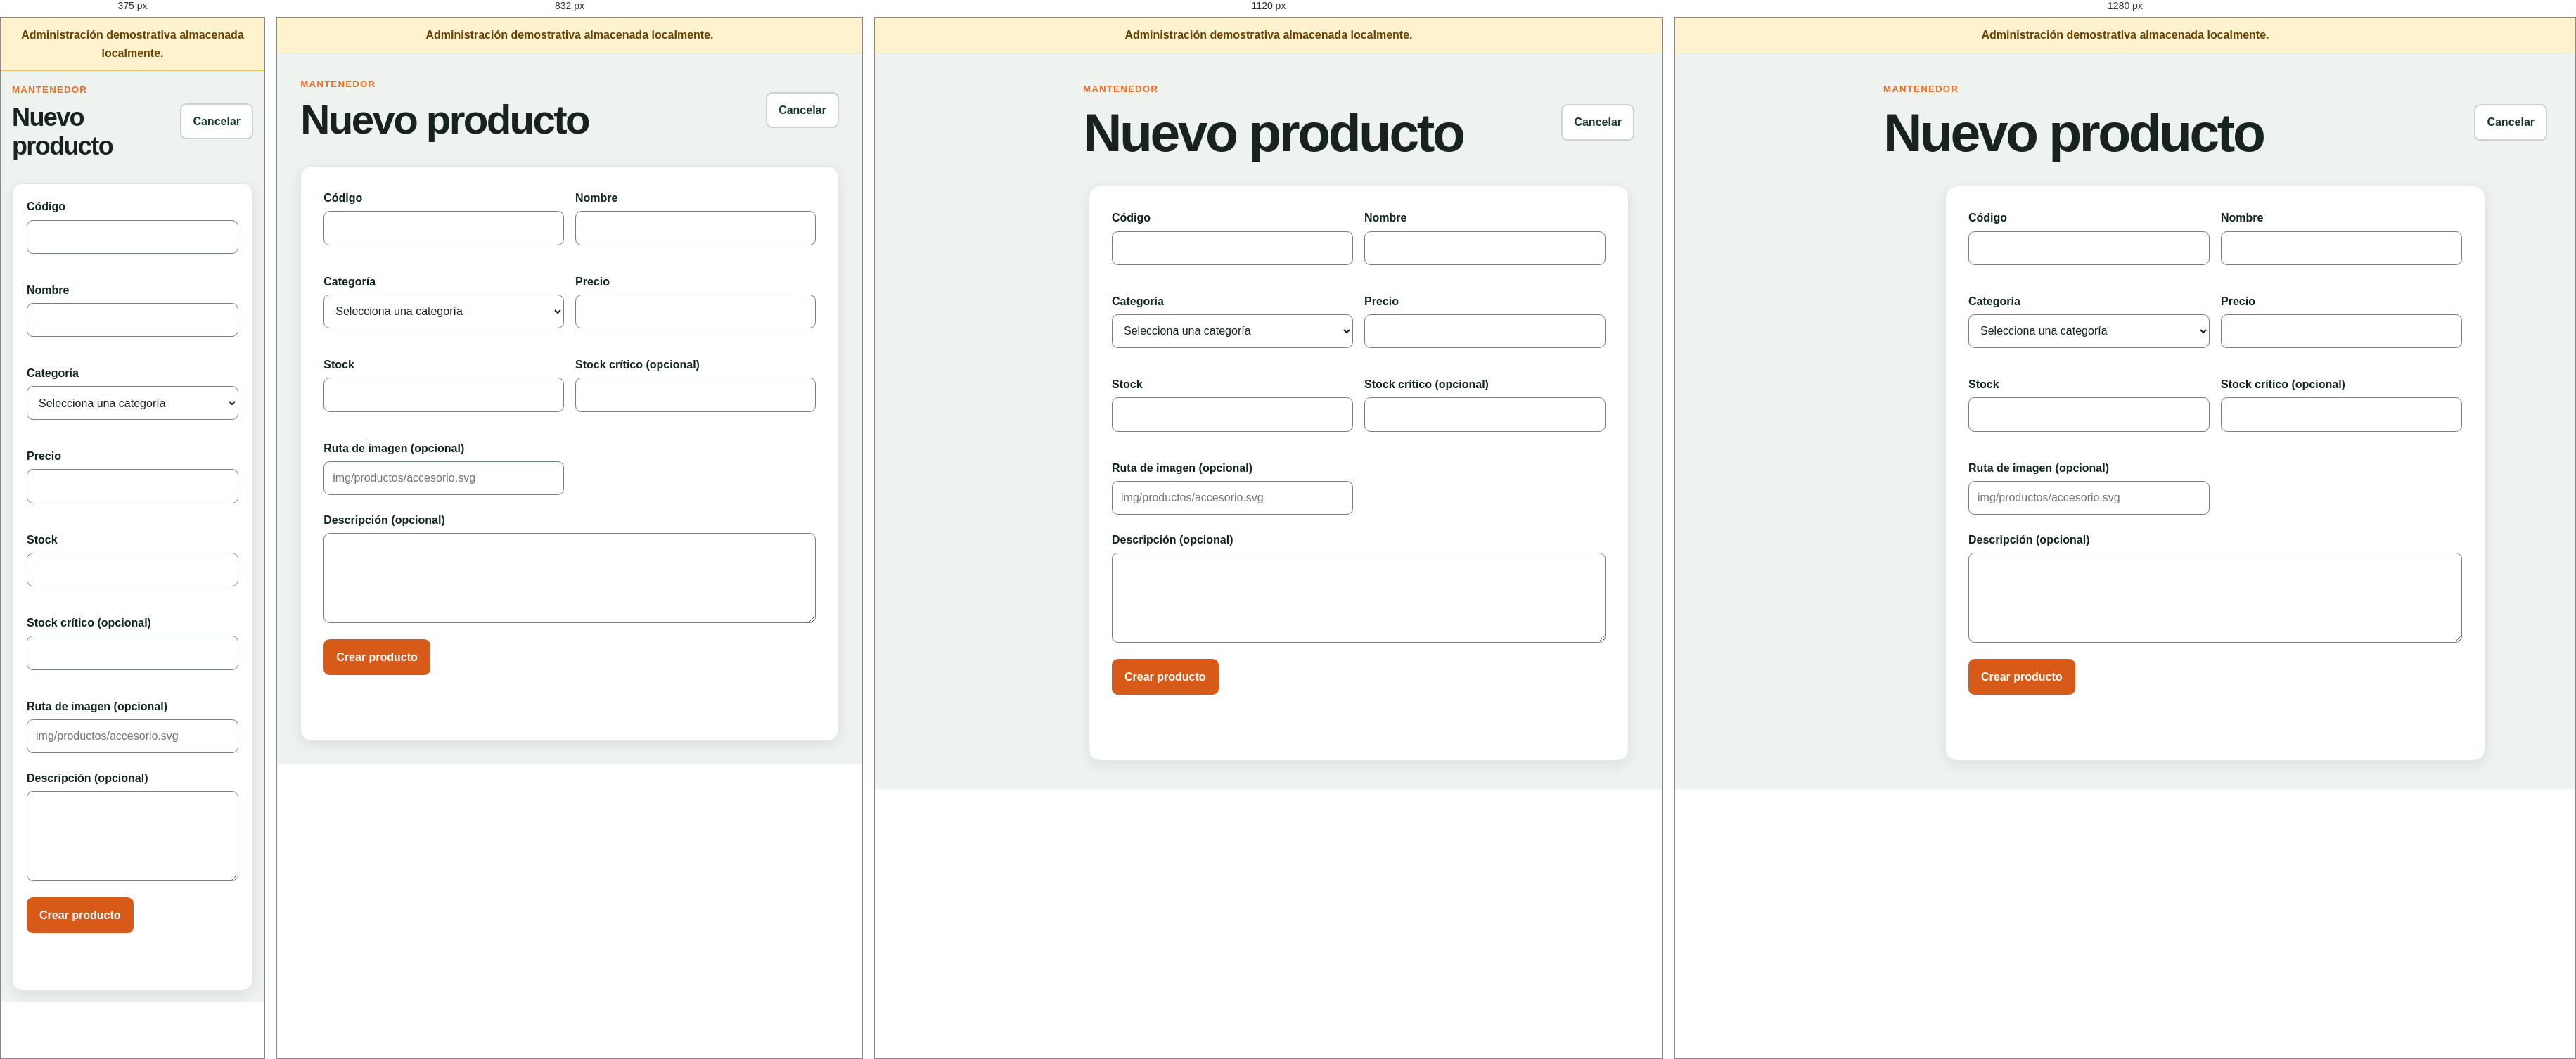
Rendered at 375 px, 832 px, 1120 px and 1280 px, left to right.

<!-- file: admin-producto-nuevo.html -->
<!DOCTYPE html>
<html lang="es">
  <head>
    <meta charset="utf-8">
    <meta content="width=device-width, initial-scale=1" name="viewport">
    <title>Nuevo producto | Gas El Volcán</title>
    <link href="css/style.css" rel="stylesheet">
    <script defer src="js/site.js">
    </script>
    <script defer src="js/datos/productos.js">
    </script>
    <script defer src="js/formularios.js">
    </script>
    <script defer src="js/admin.js">
    </script>
  </head>
  <body class="admin-body">
    <div class="demo-banner">
      Administración demostrativa almacenada localmente.
    </div>
    <div class="admin-shell">
      <aside data-active="productos" data-admin-sidebar="">
      </aside>
      <main class="admin-main" id="contenido">
        <div class="admin-top">
          <div>
            <p class="eyebrow">Mantenedor</p>
            <h1>Nuevo producto</h1>
          </div>
          <a class="button button-secondary" href="admin-productos.html">
            Cancelar
          </a>
        </div>
        <form class="form-card" data-form="producto" data-mode="new" novalidate>
          <div class="form-grid two">
            <div class="field">
              <label for="codigo">Código</label>
              <input aria-describedby="codigo-error" id="codigo" minlength="3" name="codigo">
              <p class="field-error" id="codigo-error">
              </p>
            </div>
            <div class="field">
              <label for="nombre">Nombre</label>
              <input aria-describedby="nombre-error" id="nombre" maxlength="100" name="nombre">
              <p class="field-error" id="nombre-error">
              </p>
            </div>
            <div class="field">
              <label for="categoria">Categoría</label>
              <select aria-describedby="categoria-error" id="categoria" name="categoria">
                <option value="">Selecciona una categoría</option>
                <option>Cilindros de Gas</option>
                <option>Reguladores</option>
                <option>Mangueras y Conexiones</option>
                <option>Accesorios</option>
              </select>
              <p class="field-error" id="categoria-error">
              </p>
            </div>
            <div class="field">
              <label for="precio">Precio</label>
              <input aria-describedby="precio-error" id="precio" inputmode="decimal" min="0" name="precio" step="0.01" type="number">
              <p class="field-error" id="precio-error">
              </p>
            </div>
            <div class="field">
              <label for="stock">Stock</label>
              <input aria-describedby="stock-error" id="stock" inputmode="numeric" min="0" name="stock" step="1" type="number">
              <p class="field-error" id="stock-error">
              </p>
            </div>
            <div class="field">
              <label for="stock-critico">Stock crítico (opcional)</label>
              <input aria-describedby="stock-critico-error" id="stock-critico" inputmode="numeric" min="0" name="stockCritico" step="1" type="number">
              <p class="field-error" id="stock-critico-error">
              </p>
            </div>
            <div class="field">
              <label for="imagen">Ruta de imagen (opcional)</label>
              <input aria-describedby="imagen-error" id="imagen" name="imagen" placeholder="img/productos/accesorio.svg">
              <p class="field-error" id="imagen-error">
              </p>
            </div>
          </div>
          <div class="field">
            <label for="descripcion">Descripción (opcional)</label>
            <textarea aria-describedby="descripcion-error" id="descripcion" maxlength="500" name="descripcion"></textarea>
            <p class="field-error" id="descripcion-error">
            </p>
          </div>
          <button class="button" type="submit">Crear producto</button>
          <p aria-live="polite" class="form-status" data-form-status="" tabindex="-1">
          </p>
        </form>
      </main>
    </div>
  </body>
</html>


/* @media block from style.css */
@media (min-width: 42rem) {
  .form-grid.two {
    grid-template-columns: repeat(2, minmax(0, 1fr));
  }

  .card-grid {
    grid-template-columns: repeat(2, minmax(0, 1fr));
  }

  .notice-grid,
  .stats-grid,
  .feature-grid {
    grid-template-columns: repeat(3, minmax(0, 1fr));
  }

  .cart-item {
    grid-template-columns: minmax(0, 1fr) auto;
    align-items: center;
  }

  .footer-grid {
    grid-template-columns: 1.3fr 1fr 1fr;
  }
}

/* @media block from style.css */
@media (min-width: 62rem) {
  .menu-toggle {
    display: none;
  }

  .header-inner {
    min-height: 5rem;
  }

  .site-nav {
    display: block;
    width: auto;
    padding: 0;
  }

  .site-nav ul {
    display: flex;
    align-items: center;
  }

  .hero-grid {
    grid-template-columns: minmax(0, 1.05fr) minmax(24rem, .95fr);
    gap: 4rem;
  }

  .card-grid {
    grid-template-columns: repeat(3, minmax(0, 1fr));
  }

  .media-grid,
  .detail-grid,
  .two-columns {
    grid-template-columns: repeat(2, minmax(0, 1fr));
    align-items: start;
  }

  .cart-layout {
    grid-template-columns: minmax(0, 1fr) 20rem;
    align-items: start;
  }

  .admin-shell {
    display: grid;
    grid-template-columns: 16rem minmax(0, 1fr);
  }

  .admin-sidebar {
    position: sticky;
    top: 0;
    height: 100vh;
    padding: 1.5rem;
  }
}

/* @media block from style.css */
@media (min-width: 78rem) {
  .card-grid {
    grid-template-columns: repeat(4, minmax(0, 1fr));
  }
}